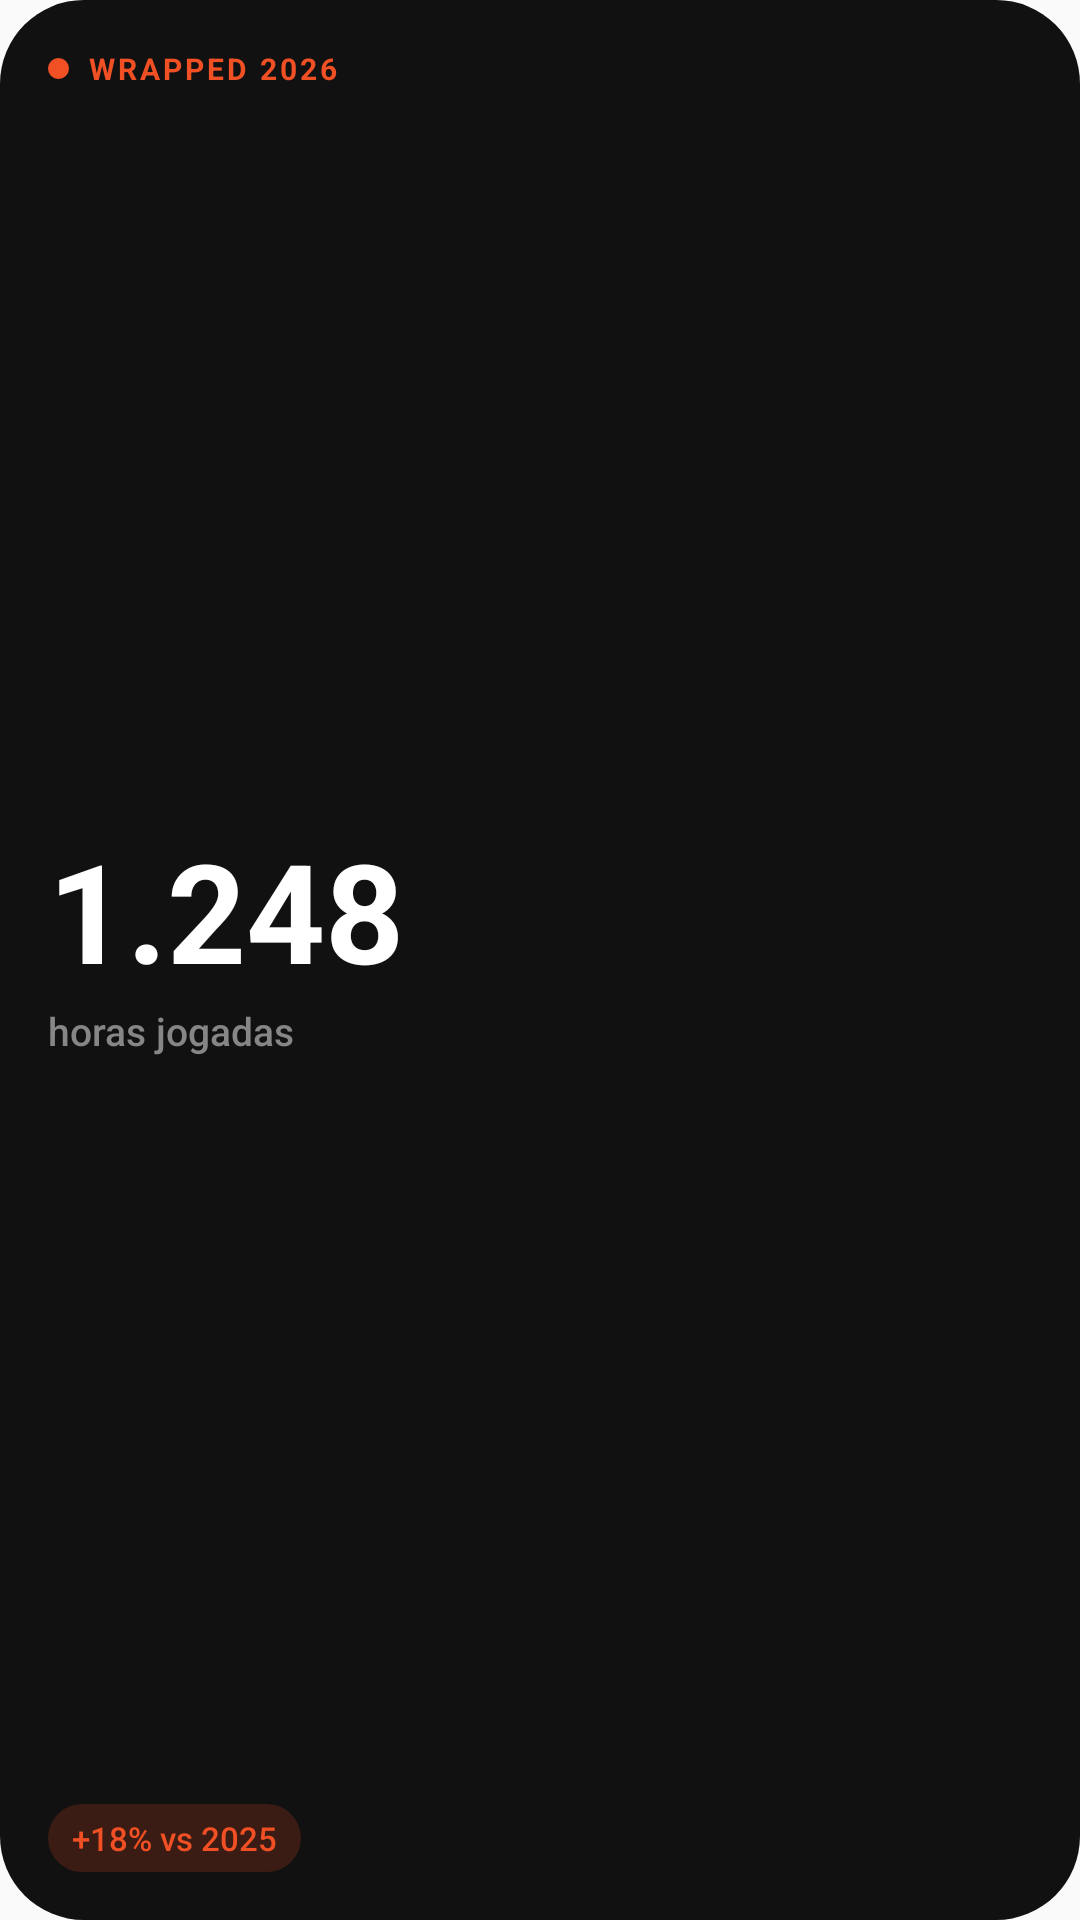

Produce the Android XML layout that renders to this screen, including the resource entries it uses.
<!-- AndroidManifest.xml: application theme AppTheme -->
<!-- res/layout/wrapped_widget_hours.xml -->
<?xml version="1.0" encoding="utf-8"?>
<FrameLayout xmlns:android="http://schemas.android.com/apk/res/android"
    android:id="@+id/root"
    android:layout_width="match_parent"
    android:layout_height="match_parent"
    android:background="@drawable/wrapped_bg_dark">

    <ImageView
        android:id="@+id/bg"
        android:layout_width="match_parent"
        android:layout_height="match_parent"
        android:importantForAccessibility="no"
        android:scaleType="fitXY" />

    <LinearLayout
        android:layout_width="match_parent"
        android:layout_height="match_parent"
        android:orientation="vertical"
        android:padding="16dp">

        <LinearLayout
            android:layout_width="match_parent"
            android:layout_height="wrap_content"
            android:gravity="center_vertical"
            android:orientation="horizontal">

            <ImageView
                android:layout_width="7dp"
                android:layout_height="7dp"
                android:importantForAccessibility="no"
                android:src="@drawable/wrapped_dot_orange" />

            <TextView
                android:id="@+id/eyebrow"
                android:layout_width="wrap_content"
                android:layout_height="wrap_content"
                android:layout_marginStart="6dp"
                android:letterSpacing="0.1"
                android:maxLines="1"
                android:text="WRAPPED 2026"
                android:textColor="@color/wrapped_orange"
                android:textSize="10sp"
                android:textStyle="bold" />
        </LinearLayout>

        <LinearLayout
            android:layout_width="match_parent"
            android:layout_height="0dp"
            android:layout_weight="1"
            android:gravity="center_vertical"
            android:orientation="vertical">

            <TextView
                android:id="@+id/hours_value"
                android:layout_width="wrap_content"
                android:layout_height="wrap_content"
                android:includeFontPadding="false"
                android:maxLines="1"
                android:text="1.248"
                android:textColor="@color/wrapped_white"
                android:textSize="46sp"
                android:textStyle="bold" />

            <TextView
                android:id="@+id/hours_caption"
                android:layout_width="wrap_content"
                android:layout_height="wrap_content"
                android:layout_marginTop="2dp"
                android:fontFamily="sans-serif-medium"
                android:maxLines="1"
                android:text="horas jogadas"
                android:textColor="@color/wrapped_gray"
                android:textSize="13sp" />
        </LinearLayout>

        <TextView
            android:id="@+id/change_chip"
            android:layout_width="wrap_content"
            android:layout_height="wrap_content"
            android:background="@drawable/wrapped_pill_orange_soft"
            android:fontFamily="sans-serif-medium"
            android:maxLines="1"
            android:paddingStart="8dp"
            android:paddingTop="4dp"
            android:paddingEnd="8dp"
            android:paddingBottom="4dp"
            android:text="+18% vs 2025"
            android:textColor="@color/wrapped_orange"
            android:textSize="11sp" />
    </LinearLayout>
</FrameLayout>
<!-- resources referenced by this layout -->
<resources>
  <color name="wrapped_gray">#868686</color>
  <color name="wrapped_orange">#F15025</color>
  <color name="wrapped_white">#FFFFFF</color>
  <!-- drawable wrapped_bg_dark (drawable) -->
  <?xml version="1.0" encoding="utf-8"?>
  <shape xmlns:android="http://schemas.android.com/apk/res/android" android:shape="rectangle">
      <solid android:color="@color/wrapped_bg" />
      <corners android:radius="28dp" />
  </shape>
  <!-- drawable wrapped_dot_orange (drawable) -->
  <?xml version="1.0" encoding="utf-8"?>
  <shape xmlns:android="http://schemas.android.com/apk/res/android" android:shape="oval">
      <solid android:color="@color/wrapped_orange" />
      <size android:width="7dp" android:height="7dp" />
  </shape>
  <!-- drawable wrapped_pill_orange_soft (drawable) -->
  <?xml version="1.0" encoding="utf-8"?>
  <shape xmlns:android="http://schemas.android.com/apk/res/android" android:shape="rectangle">
      <solid android:color="@color/wrapped_orange_soft" />
      <corners android:radius="99dp" />
  </shape>
  <style name="AppTheme" parent="Theme.AppCompat.Light.DarkActionBar">
          
          <item name="colorPrimary">@color/colorPrimary</item>
          <item name="colorPrimaryDark">@color/colorPrimaryDark</item>
          <item name="colorAccent">@color/colorAccent</item>
      </style>
  <color name="wrapped_bg">#111111</color>
  <color name="wrapped_orange_soft">#2EF15025</color>
  <!-- not gathered from this repository: default colours our renderer supplied (Android Studio template values) -->
  <color name="colorPrimary">#FF6200EE</color>
  <color name="colorPrimaryDark">#FF3700B3</color>
  <color name="colorAccent">#FF03DAC5</color>
</resources>
